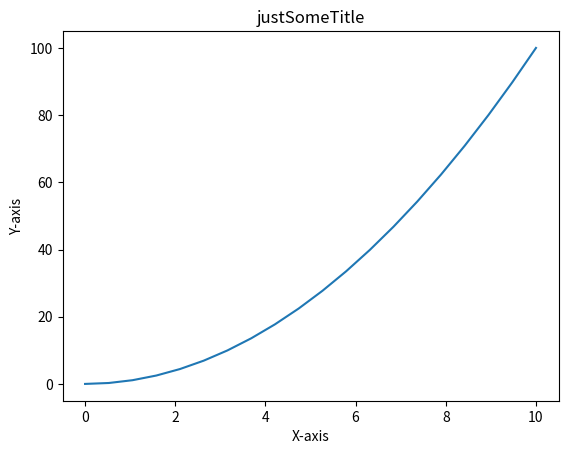

Here is the Python script that generated this plot:
import matplotlib.pyplot as plt
import numpy as np
import pandas as pd

print("Matplotlib recap")
print("==================================")
print('First we need a graph (--> Jupyter):')
x = np.linspace(0,10,20)
y = x * x
z = x + y
myGraph = plt.plot(x,y)
plt.xlabel('X-axis')
plt.ylabel('Y-axis')
plt.title('justSomeTitle')
print(myGraph)
print('- - - - - - - - - - - - - - - - -')
print("----------------------------------")
